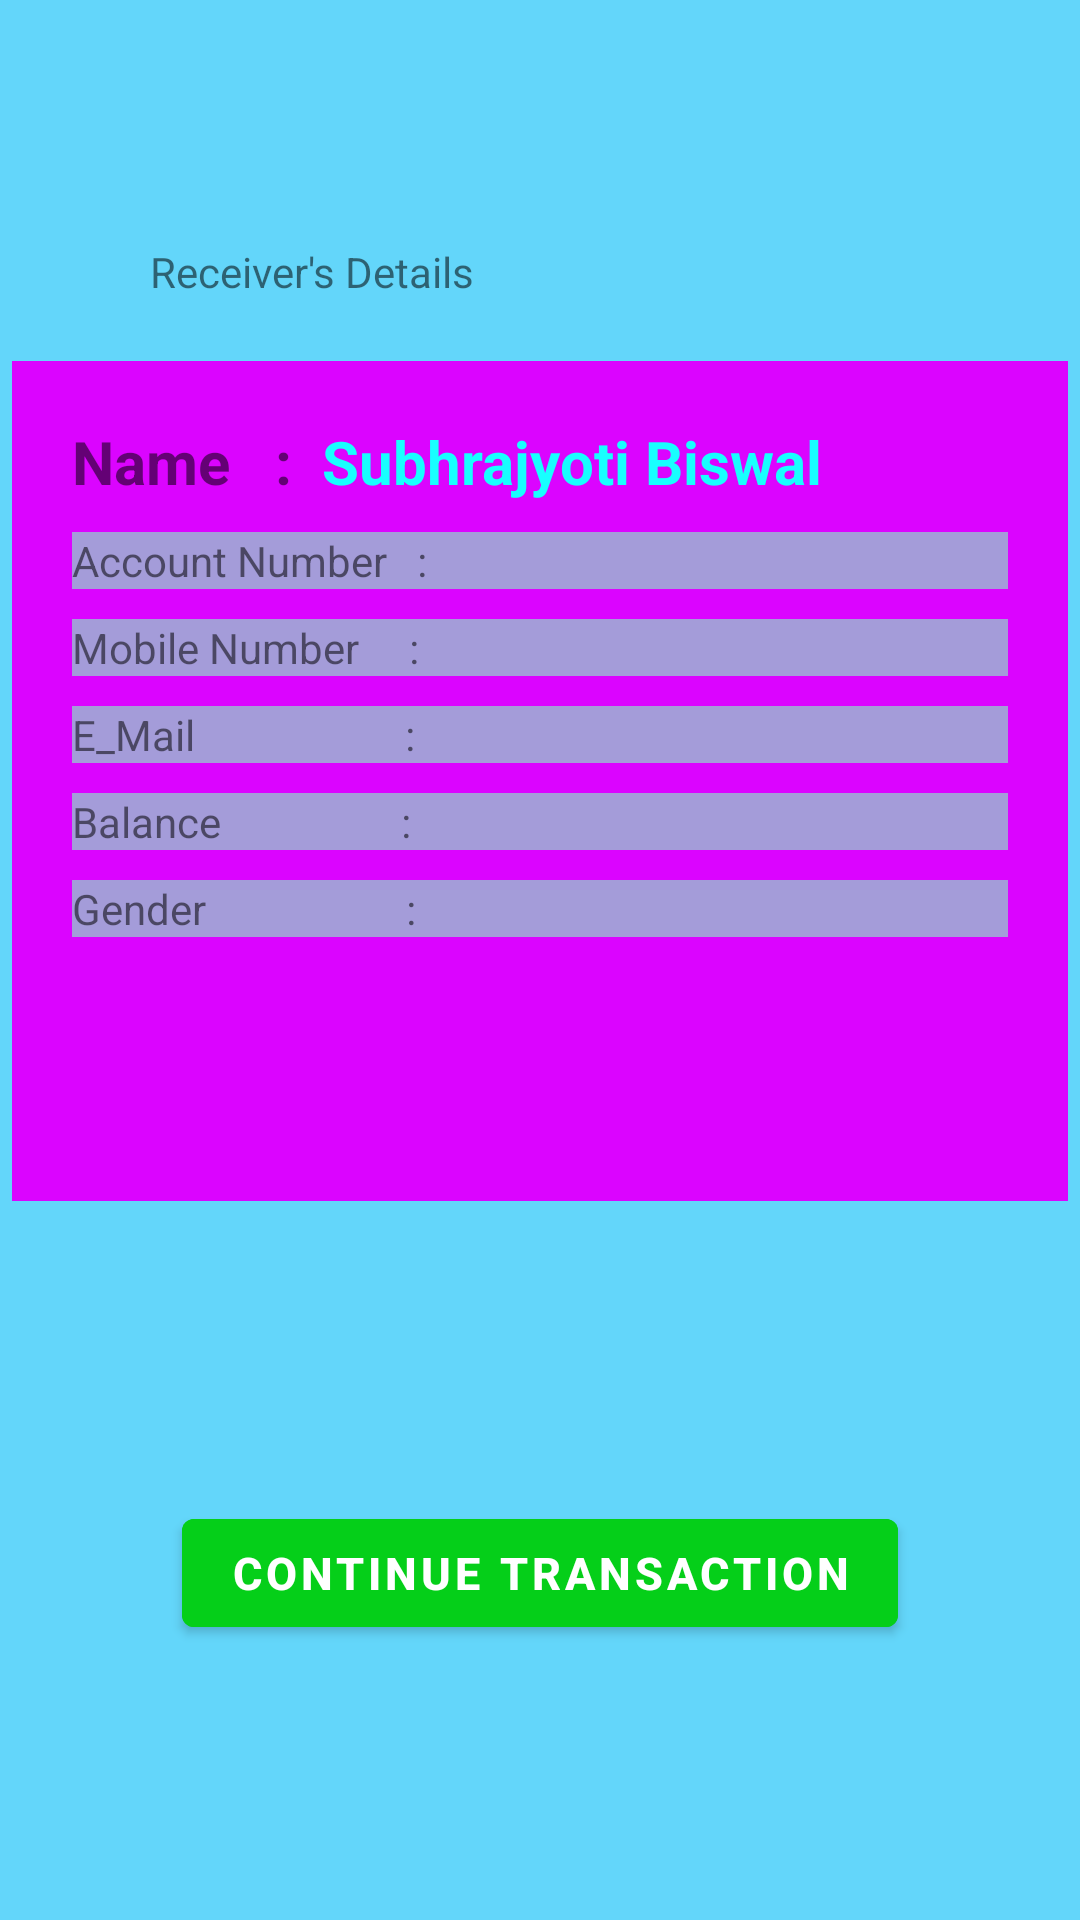

Reconstruct the res/layout file that produces this screen, plus the resources it refers to.
<!-- AndroidManifest.xml: application theme Theme.SparksPay -->
<!-- res/layout/activity_receiver_details.xml -->
<?xml version="1.0" encoding="utf-8"?>
<LinearLayout
    xmlns:android="http://schemas.android.com/apk/res/android"
    xmlns:tools="http://schemas.android.com/tools"
    android:layout_width="match_parent"
    android:layout_height="match_parent"
    android:gravity="center"
    android:orientation="vertical"
    android:background="#63D6FA"
    tools:context=".ReceiverDetails">

    <TextView
        android:layout_width="wrap_content"
        android:layout_height="wrap_content"
        android:text="Receiver's Details"
        android:layout_gravity="left"
        android:layout_marginLeft="50dp"
        android:layout_marginBottom="-30dp"/>

    <LinearLayout
        android:layout_width="352dp"
        android:layout_height="280dp"
        android:orientation="vertical"
        android:layout_margin="50dp"
        android:padding="20dp"
        android:background="#DB04FF">

        <LinearLayout
            android:layout_width="match_parent"
            android:layout_height="wrap_content"
            android:orientation="horizontal">

            <TextView
                android:layout_width="wrap_content"
                android:layout_height="wrap_content"
                android:textStyle="bold"
                android:textSize="20sp"
                android:text="Name   :  "/>
            <TextView
                android:id="@+id/recvName"
                android:layout_width="wrap_content"
                android:layout_height="wrap_content"
                android:paddingBottom="10dp"
                android:layout_weight="1"
                android:textColor="#18FFFF"
                android:textSize="20sp"
                android:textStyle="bold"
                android:text="Subhrajyoti Biswal"/>

        </LinearLayout>

        <LinearLayout
            android:layout_width="match_parent"
            android:layout_height="wrap_content"
            android:orientation="horizontal"
            android:layout_marginBottom="10dp"
            android:background="@color/detail_bg">

            <TextView
                android:layout_width="wrap_content"
                android:layout_height="wrap_content"
                android:text="Account Number   : "/>
            <TextView
                android:id="@+id/recvAc"
                android:layout_width="wrap_content"
                android:layout_height="wrap_content"/>

        </LinearLayout>

        <LinearLayout
            android:layout_width="match_parent"
            android:layout_height="wrap_content"
            android:layout_marginBottom="10dp"
            android:background="@color/detail_bg"
            android:orientation="horizontal">

            <TextView
                android:text="Mobile Number     : "
                android:layout_width="wrap_content"
                android:layout_height="wrap_content"/>
            <TextView
                android:id="@+id/recvMob"
                android:layout_width="wrap_content"
                android:layout_height="wrap_content"/>

        </LinearLayout>

        <LinearLayout
            android:layout_width="match_parent"
            android:layout_height="wrap_content"
            android:background="@color/detail_bg"
            android:layout_marginBottom="10dp"
            android:orientation="horizontal">

            <TextView
                android:text="E_Mail                     : "
                android:layout_width="wrap_content"
                android:layout_height="wrap_content"/>
            <TextView
                android:id="@+id/recvLoc"
                android:layout_width="wrap_content"
                android:layout_height="wrap_content"/>

        </LinearLayout>

        <LinearLayout
            android:layout_width="match_parent"
            android:layout_height="wrap_content"
            android:background="@color/detail_bg"
            android:layout_marginBottom="10dp"
            android:orientation="horizontal">

            <TextView
                android:text="Balance                  : "
                android:layout_width="wrap_content"
                android:layout_height="wrap_content"/>
            <TextView
                android:id="@+id/recvAge"
                android:layout_width="wrap_content"
                android:layout_height="wrap_content"/>

        </LinearLayout>

        <LinearLayout
            android:layout_width="match_parent"
            android:layout_height="wrap_content"
            android:background="@color/detail_bg"
            android:orientation="horizontal">

            <TextView
                android:text="Gender                    :"
                android:layout_width="wrap_content"
                android:layout_height="wrap_content"/>
            <TextView
                android:id="@+id/recvGen"
                android:layout_width="wrap_content"
                android:layout_height="wrap_content"/>

        </LinearLayout>

    </LinearLayout>

    <Button
        android:id="@+id/buttonContTras"
        android:layout_width="wrap_content"
        android:layout_height="wrap_content"
        android:text="@string/continue_transaction"
        android:textSize="15sp"
        android:textStyle="bold"
        android:layout_marginTop="50dp"
        android:backgroundTint="#05CF19"/>

</LinearLayout>
<!-- resources referenced by this layout -->
<resources>
  <color name="detail_bg">#9E84F8C2</color>
  <string name="continue_transaction">Continue Transaction</string>
  <style name="Theme.SparksPay" parent="Theme.MaterialComponents.DayNight.DarkActionBar">
          
          <item name="colorPrimary">#676666</item>
          <item name="colorPrimaryVariant">@color/purple_700</item>
          <item name="colorOnPrimary">@color/white</item>
          
          <item name="colorSecondary">@color/teal_200</item>
          <item name="colorSecondaryVariant">@color/teal_700</item>
          <item name="colorOnSecondary">@color/black</item>
          
          <item name="android:statusBarColor">#3A3A3C</item>
          
      </style>
  <color name="purple_700">#FF3700B3</color>
  <color name="white">#FFFFFFFF</color>
  <color name="teal_200">#FF03DAC5</color>
  <color name="teal_700">#FF018786</color>
  <color name="black">#FF000000</color>
</resources>
